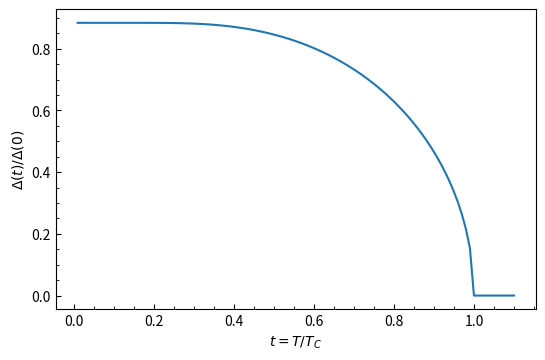

Write Python code to recreate this figure.
from math import log, exp, pi, tanh, sqrt
from scipy import integrate, optimize
from numpy import euler_gamma
import matplotlib.pyplot as plt


q = log(10 * 4 * exp(euler_gamma) / pi)


def gap(t):
    if t >= 1:
        return 0
    if t < 0.001:
        t = 0.001

    def gap_integral(d):
        def gap_integrand(x):
            return tanh(sqrt(x**2 + d**2) / t) / sqrt(x**2 + d**2)

        return integrate.quad(gap_integrand, 0, 10)[0] - q

    return optimize.bisect(gap_integral, 0.001, 2)


if __name__ == "__main__":
    t = [x * 0.01 + 0.01 for x in range(0, 110)]
    d = [gap(x) for x in t]

    fig = plt.figure(figsize=(6, 4), dpi=150)
    fig.subplots_adjust(left=0.15, right=0.95, bottom=0.15, top=0.9)
    ax = fig.add_subplot(111)

    ax.plot(t, d, "-")
    ax.set_xlabel("$t=T/T_C$")
    ax.set_ylabel("$\Delta(t)/\Delta(0)$")
    ax.tick_params(which="major", direction="in")
    ax.tick_params(which="minor", direction="in")
    ax.minorticks_on()

    plt.savefig("gap.png")
